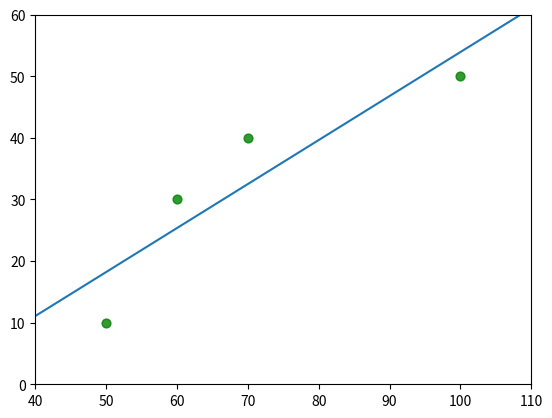

Recreate this plot in Python.
import numpy as np
from numpy.linalg import inv
import matplotlib
from matplotlib import pyplot as plt

X = np.array([[1,50],[1,60],[1,70],[1,100]])
Y = np.array([[10],[30],[40],[50]])
w = inv(
    (X.T).dot(X)
).dot(X.T).dot(Y)
#define borders of axis
margin = 10
X_min = X[:,1].min()-margin
X_max = X[:,1].max()+margin

#набор точе , чтобы нарисовать прямую
X_support = np.linspace(X_min, X_max, num=100)
#предсказание модели
Y_model = w[0][0] + w[1][0]*X_support

#настройка графика
plt.xlim(X_min, X_max)
plt.ylim(0, Y[:,0].max() + margin)
#Рисуем исходные точки
plt.scatter(X[:,1], Y[:,0], 40, 'g', 'o', alpha=0.8)
#предсказания модели
plt.plot(X_support, Y_model)
plt.show()